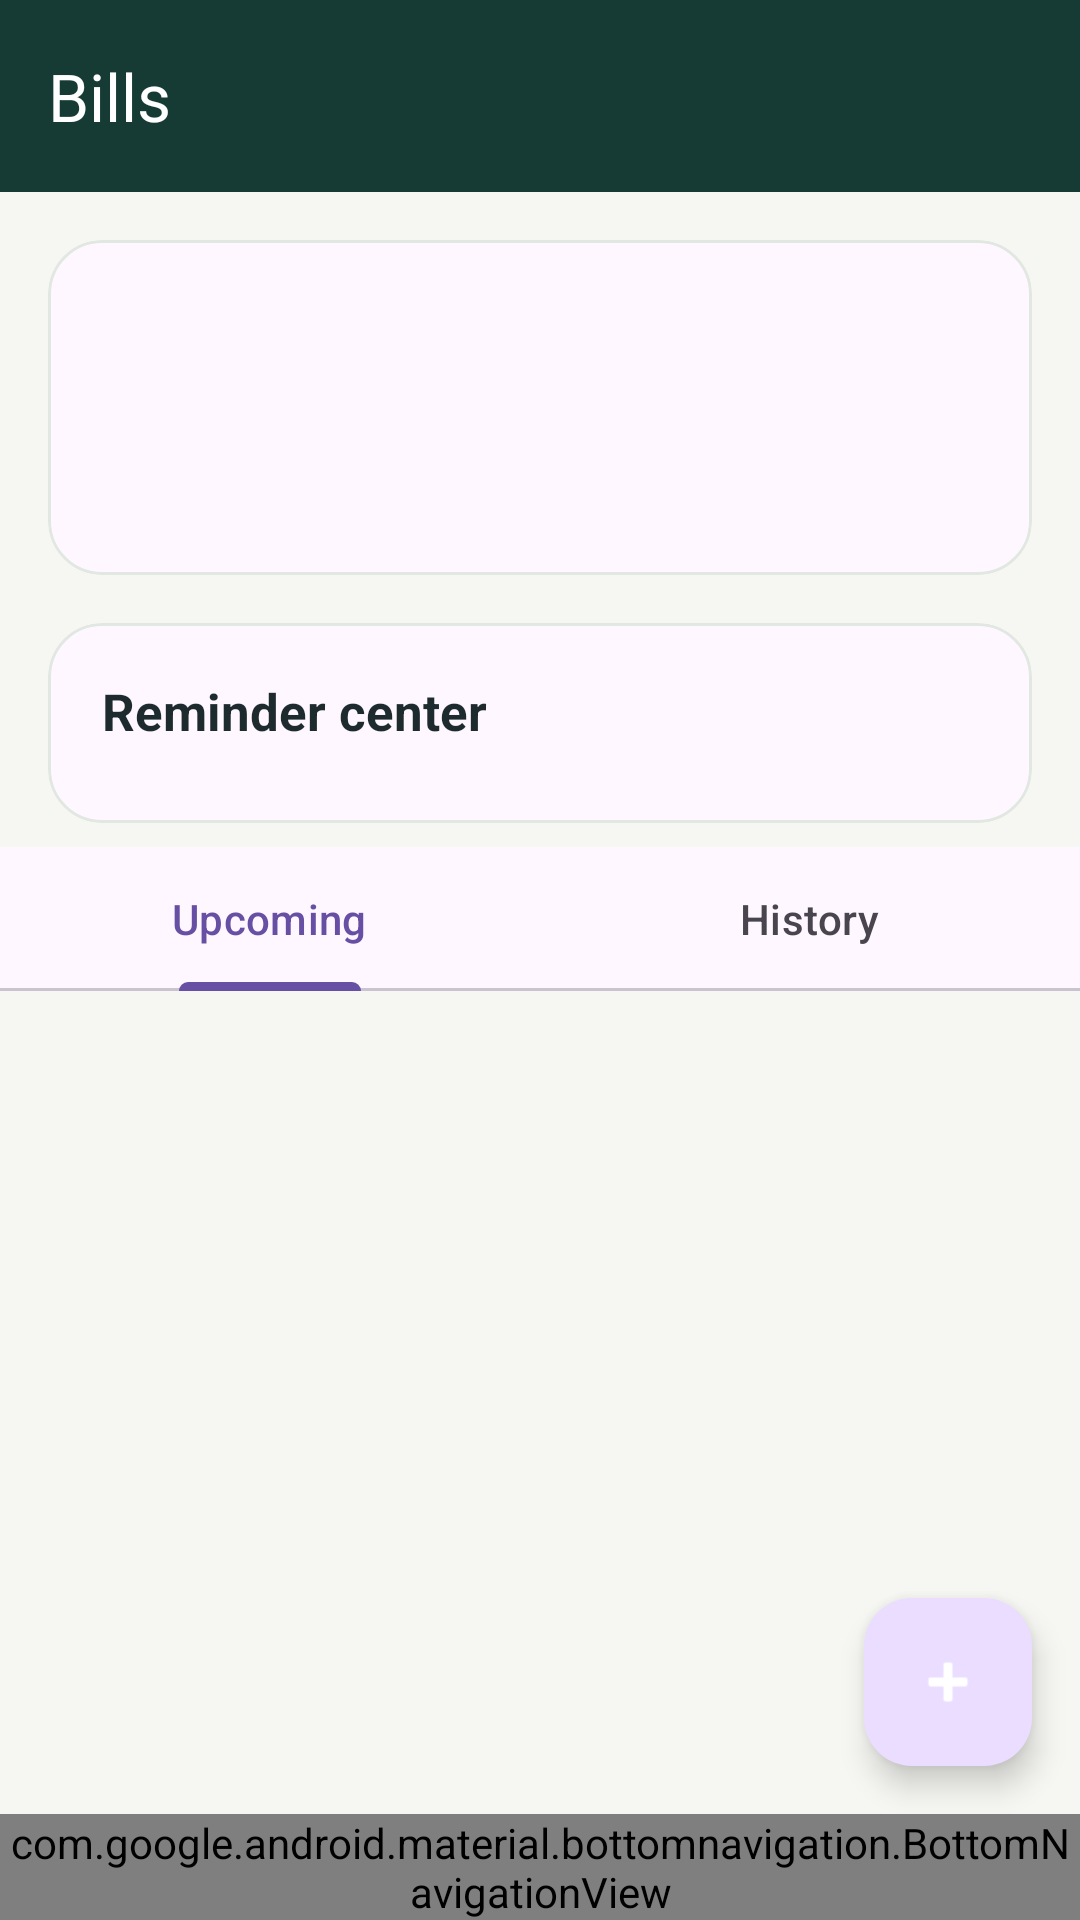

Produce the Android XML layout that renders to this screen, including the resource entries it uses.
<!-- AndroidManifest.xml: application theme Theme.Splurge -->
<!-- res/layout/activity_bills.xml -->
<?xml version="1.0" encoding="utf-8"?>
<RelativeLayout xmlns:android="http://schemas.android.com/apk/res/android"
    xmlns:app="http://schemas.android.com/apk/res-auto"
    xmlns:tools="http://schemas.android.com/tools"
    android:id="@+id/main"
    android:layout_width="match_parent"
    android:layout_height="match_parent"
    android:background="@color/dashboard_screen_background"
    tools:context=".ui.bills.Bills">

    <com.google.android.material.appbar.MaterialToolbar
        android:id="@+id/toolbar"
        android:layout_width="match_parent"
        android:layout_height="?attr/actionBarSize"
        android:background="@color/dashboard_feature_card"
        android:theme="@style/ThemeOverlay.Material3.ActionBar"
        app:title="@string/bills_title"
        app:titleTextColor="@android:color/white" />

    <LinearLayout
        android:layout_width="match_parent"
        android:layout_height="match_parent"
        android:layout_below="@id/toolbar"
        android:layout_above="@id/bottom_navigation"
        android:orientation="vertical">

        <com.google.android.material.card.MaterialCardView
            android:layout_width="match_parent"
            android:layout_height="wrap_content"
            android:layout_marginStart="16dp"
            android:layout_marginTop="16dp"
            android:layout_marginEnd="16dp"
            app:cardCornerRadius="18dp"
            app:cardElevation="0dp"
            app:strokeColor="@color/dashboard_card_stroke"
            app:strokeWidth="1dp">

            <LinearLayout
                android:layout_width="match_parent"
                android:layout_height="wrap_content"
                android:orientation="vertical"
                android:padding="18dp">

                <TextView
                    android:id="@+id/bills_summary_title"
                    android:layout_width="wrap_content"
                    android:layout_height="wrap_content"
                    android:textColor="@color/dashboard_primary_text"
                    android:textSize="18sp"
                    android:textStyle="bold"
                    tools:text="3 active bills" />

                <TextView
                    android:id="@+id/bills_next_due_value"
                    android:layout_width="wrap_content"
                    android:layout_height="wrap_content"
                    android:layout_marginTop="6dp"
                    android:textColor="@color/dashboard_muted_text"
                    android:textSize="13sp"
                    tools:text="Next reminder: Electricity Bill due in 3 days" />

                <TextView
                    android:id="@+id/bills_notifications_value"
                    android:layout_width="wrap_content"
                    android:layout_height="wrap_content"
                    android:layout_marginTop="10dp"
                    android:textColor="@color/dashboard_muted_text"
                    android:textSize="13sp"
                    tools:text="Notifications are enabled for bill reminders." />

            </LinearLayout>

        </com.google.android.material.card.MaterialCardView>

        <com.google.android.material.card.MaterialCardView
            android:layout_width="match_parent"
            android:layout_height="wrap_content"
            android:layout_marginStart="16dp"
            android:layout_marginTop="16dp"
            android:layout_marginEnd="16dp"
            app:cardCornerRadius="18dp"
            app:cardElevation="0dp"
            app:strokeColor="@color/dashboard_card_stroke"
            app:strokeWidth="1dp">

            <LinearLayout
                android:layout_width="match_parent"
                android:layout_height="wrap_content"
                android:orientation="vertical"
                android:padding="18dp">

                <TextView
                    android:layout_width="wrap_content"
                    android:layout_height="wrap_content"
                    android:text="@string/bill_reminder_center_title"
                    android:textColor="@color/dashboard_primary_text"
                    android:textSize="17sp"
                    android:textStyle="bold" />

                <TextView
                    android:id="@+id/bill_reminder_center_empty"
                    android:layout_width="wrap_content"
                    android:layout_height="wrap_content"
                    android:layout_marginTop="8dp"
                    android:text="@string/bill_reminder_center_empty"
                    android:textColor="@color/dashboard_muted_text"
                    android:textSize="13sp"
                    android:visibility="gone" />

                <LinearLayout
                    android:id="@+id/bill_reminder_center_container"
                    android:layout_width="match_parent"
                    android:layout_height="wrap_content"
                    android:layout_marginTop="8dp"
                    android:orientation="vertical" />

            </LinearLayout>

        </com.google.android.material.card.MaterialCardView>

        <com.google.android.material.tabs.TabLayout
            android:id="@+id/tab_layout"
            android:layout_width="match_parent"
            android:layout_height="wrap_content"
            android:layout_marginTop="8dp"
            app:tabGravity="fill"
            app:tabMode="fixed">

            <com.google.android.material.tabs.TabItem
                android:layout_width="wrap_content"
                android:layout_height="wrap_content"
                android:text="@string/bills_tab_upcoming" />

            <com.google.android.material.tabs.TabItem
                android:layout_width="wrap_content"
                android:layout_height="wrap_content"
                android:text="@string/bills_tab_history" />

        </com.google.android.material.tabs.TabLayout>

        <FrameLayout
            android:layout_width="match_parent"
            android:layout_height="0dp"
            android:layout_weight="1">

            <androidx.recyclerview.widget.RecyclerView
                android:id="@+id/active_bills_recycler"
                android:layout_width="match_parent"
                android:layout_height="match_parent"
                android:padding="8dp" />

            <androidx.recyclerview.widget.RecyclerView
                android:id="@+id/bill_history_recycler"
                android:layout_width="match_parent"
                android:layout_height="match_parent"
                android:padding="8dp"
                android:visibility="gone" />

            <TextView
                android:id="@+id/empty_bills_text"
                android:layout_width="match_parent"
                android:layout_height="wrap_content"
                android:layout_gravity="center"
                android:gravity="center"
                android:padding="24dp"
                android:text="@string/no_bills_message"
                android:textColor="@color/dashboard_muted_text"
                android:textSize="14sp"
                android:visibility="gone" />

        </FrameLayout>

    </LinearLayout>

    <com.google.android.material.floatingactionbutton.FloatingActionButton
        android:id="@+id/add_bill_fab"
        android:layout_width="wrap_content"
        android:layout_height="wrap_content"
        android:layout_alignParentEnd="true"
        android:layout_above="@id/bottom_navigation"
        android:layout_margin="16dp"
        android:src="@android:drawable/ic_input_add"
        app:tint="@android:color/white" />

    <com.google.android.material.bottomnavigation.BottomNavigationView
        android:id="@+id/bottom_navigation"
        android:layout_width="match_parent"
        android:layout_height="wrap_content"
        android:layout_alignParentBottom="true"
        android:background="?android:attr/windowBackground"
        app:menu="@menu/bottom_nav_menu" />

</RelativeLayout>
<!-- resources referenced by this layout -->
<resources>
  <color name="dashboard_card_stroke">#FFE1E8E1</color>
  <color name="dashboard_feature_card">#FF163A34</color>
  <color name="dashboard_muted_text">#FF68767A</color>
  <color name="dashboard_primary_text">#FF1D2A2E</color>
  <color name="dashboard_screen_background">#FFF6F7F2</color>
  <string name="bill_reminder_center_empty">Add bills to see upcoming reminders here.</string>
  <string name="bill_reminder_center_title">Reminder center</string>
  <string name="bills_tab_history">History</string>
  <string name="bills_tab_upcoming">Upcoming</string>
  <string name="bills_title">Bills</string>
  <string name="no_bills_message">No active bills yet. Add one to start tracking reminders.</string>
  <style name="Theme.Splurge" parent="Base.Theme.Splurge" />
  <style name="Base.Theme.Splurge" parent="Theme.Material3.DayNight.NoActionBar">
          
          
      </style>
</resources>
